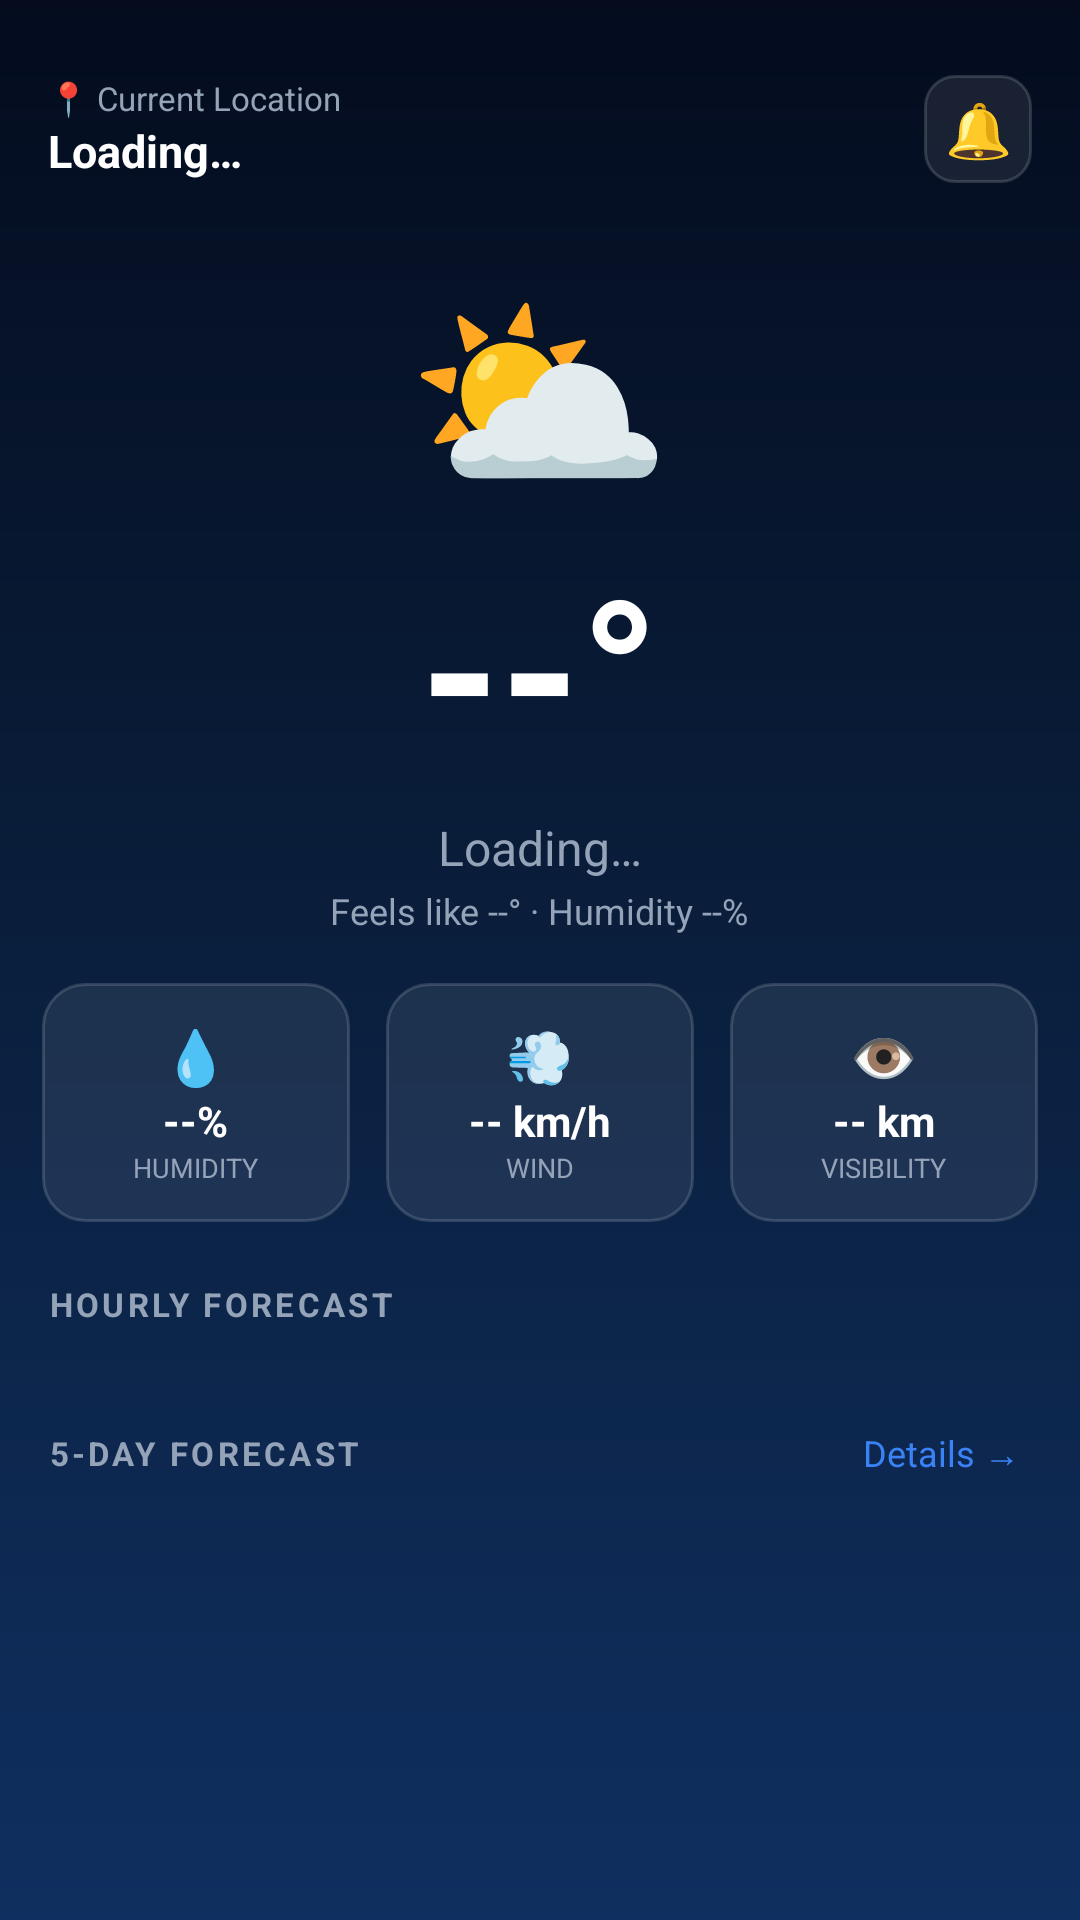

Layout XML and referenced resources for this Android screen:
<!-- AndroidManifest.xml: application theme Base.Theme.WeatherWizardUI -->
<!-- res/layout/fragment_home.xml -->
<?xml version="1.0" encoding="utf-8"?>
<ScrollView xmlns:android="http://schemas.android.com/apk/res/android"
    android:layout_width="match_parent"
    android:layout_height="match_parent"
    android:background="@drawable/bg_gradient"
    android:paddingBottom="80dp"
    android:clipToPadding="false"
    android:overScrollMode="never">

    <LinearLayout
        android:layout_width="match_parent"
        android:layout_height="wrap_content"
        android:orientation="vertical"
        android:paddingTop="25dp"
        android:paddingBottom="24dp">

        
        <LinearLayout
            android:layout_width="match_parent"
            android:layout_height="wrap_content"
            android:orientation="horizontal"
            android:paddingStart="16dp"
            android:paddingEnd="16dp"
            android:gravity="center_vertical"
            android:layout_marginBottom="4dp">

            <LinearLayout
                android:layout_width="0dp"
                android:layout_height="wrap_content"
                android:layout_weight="1"
                android:orientation="vertical">
                <TextView
                    android:layout_width="wrap_content"
                    android:layout_height="wrap_content"
                    android:text="📍 Current Location"
                    android:textSize="11sp"
                    android:textColor="@color/text_muted" />
                <TextView
                    android:id="@+id/tvHomeCity"
                    android:layout_width="wrap_content"
                    android:layout_height="wrap_content"
                    android:text="Loading…"
                    android:textSize="15sp"
                    android:textStyle="bold"
                    android:textColor="@color/white" />
            </LinearLayout>

            <TextView
                android:id="@+id/tvNotifBtn"
                android:layout_width="36dp"
                android:layout_height="36dp"
                android:text="🔔"
                android:gravity="center"
                android:textSize="18sp"
                android:background="@drawable/bg_icon_btn" />
        </LinearLayout>

        
        <LinearLayout
            android:layout_width="match_parent"
            android:layout_height="wrap_content"
            android:orientation="vertical"
            android:gravity="center"
            android:paddingTop="16dp"
            android:paddingBottom="16dp">

            <TextView
                android:id="@+id/tvHomeIcon"
                android:layout_width="wrap_content"
                android:layout_height="wrap_content"
                android:text="⛅"
                android:textSize="72sp" />

            <TextView
                android:id="@+id/tvHomeTemp"
                android:layout_width="wrap_content"
                android:layout_height="wrap_content"
                android:text="--°"
                android:textSize="68sp"
                android:textStyle="bold"
                android:textColor="@color/white" />

            <TextView
                android:id="@+id/tvHomeDescription"
                android:layout_width="wrap_content"
                android:layout_height="wrap_content"
                android:text="Loading…"
                android:textSize="16sp"
                android:textColor="@color/text_muted"
                android:layout_marginTop="4dp" />

            <TextView
                android:id="@+id/tvHomeFeelsHumidity"
                android:layout_width="wrap_content"
                android:layout_height="wrap_content"
                android:text="Feels like --° · Humidity --%"
                android:textSize="12sp"
                android:textColor="@color/text_muted"
                android:layout_marginTop="2dp" />
        </LinearLayout>

        
        <LinearLayout
            android:layout_width="match_parent"
            android:layout_height="wrap_content"
            android:orientation="horizontal"
            android:paddingStart="14dp"
            android:paddingEnd="14dp"
            android:layout_marginBottom="20dp">

            <LinearLayout android:layout_width="0dp" android:layout_height="wrap_content"
                android:layout_weight="1" android:orientation="vertical" android:gravity="center"
                android:background="@drawable/bg_glass_card" android:padding="12dp"
                android:layout_marginEnd="6dp">
                <TextView android:layout_width="wrap_content" android:layout_height="wrap_content"
                    android:text="💧" android:textSize="18sp" android:gravity="center" />
                <TextView
                    android:id="@+id/tvHomeHumidityVal"
                    android:layout_width="wrap_content" android:layout_height="wrap_content"
                    android:text="--%"
                    android:textSize="14sp" android:textStyle="bold"
                    android:textColor="@color/white" android:gravity="center" />
                <TextView android:layout_width="wrap_content" android:layout_height="wrap_content"
                    android:text="HUMIDITY" android:textSize="9sp"
                    android:textColor="@color/text_muted" android:gravity="center" />
            </LinearLayout>

            <LinearLayout android:layout_width="0dp" android:layout_height="wrap_content"
                android:layout_weight="1" android:orientation="vertical" android:gravity="center"
                android:background="@drawable/bg_glass_card" android:padding="12dp"
                android:layout_marginStart="6dp" android:layout_marginEnd="6dp">
                <TextView android:layout_width="wrap_content" android:layout_height="wrap_content"
                    android:text="💨" android:textSize="18sp" android:gravity="center" />
                <TextView
                    android:id="@+id/tvHomeWindVal"
                    android:layout_width="wrap_content" android:layout_height="wrap_content"
                    android:text="-- km/h"
                    android:textSize="14sp" android:textStyle="bold"
                    android:textColor="@color/white" android:gravity="center" />
                <TextView android:layout_width="wrap_content" android:layout_height="wrap_content"
                    android:text="WIND" android:textSize="9sp"
                    android:textColor="@color/text_muted" android:gravity="center" />
            </LinearLayout>

            <LinearLayout android:layout_width="0dp" android:layout_height="wrap_content"
                android:layout_weight="1" android:orientation="vertical" android:gravity="center"
                android:background="@drawable/bg_glass_card" android:padding="12dp"
                android:layout_marginStart="6dp">
                <TextView android:layout_width="wrap_content" android:layout_height="wrap_content"
                    android:text="👁" android:textSize="18sp" android:gravity="center" />
                <TextView
                    android:id="@+id/tvHomeVisibilityVal"
                    android:layout_width="wrap_content" android:layout_height="wrap_content"
                    android:text="-- km"
                    android:textSize="14sp" android:textStyle="bold"
                    android:textColor="@color/white" android:gravity="center" />
                <TextView android:layout_width="wrap_content" android:layout_height="wrap_content"
                    android:text="VISIBILITY" android:textSize="9sp"
                    android:textColor="@color/text_muted" android:gravity="center" />
            </LinearLayout>
        </LinearLayout>

        
        <TextView
            android:layout_width="wrap_content"
            android:layout_height="wrap_content"
            android:text="HOURLY FORECAST"
            android:textSize="11sp"
            android:textStyle="bold"
            android:textColor="@color/text_muted"
            android:letterSpacing="0.1"
            android:paddingStart="16dp"
            android:layout_marginBottom="10dp" />

        
        <HorizontalScrollView
            android:layout_width="match_parent"
            android:layout_height="wrap_content"
            android:paddingStart="14dp"
            android:paddingEnd="14dp"
            android:clipToPadding="false"
            android:scrollbars="none"
            android:layout_marginBottom="20dp">

            <LinearLayout
                android:id="@+id/llHomeHourly"
                android:layout_width="wrap_content"
                android:layout_height="wrap_content"
                android:orientation="horizontal" />
        </HorizontalScrollView>

        
        <LinearLayout android:layout_width="match_parent" android:layout_height="wrap_content"
            android:orientation="horizontal" android:gravity="center_vertical"
            android:paddingStart="16dp" android:paddingEnd="16dp" android:layout_marginBottom="10dp">
            <TextView android:layout_width="0dp" android:layout_height="wrap_content"
                android:layout_weight="1" android:text="5-DAY FORECAST"
                android:textSize="11sp" android:textStyle="bold"
                android:textColor="@color/text_muted" android:letterSpacing="0.1" />
            <TextView
                android:id="@+id/tvSeeForecast"
                android:layout_width="wrap_content"
                android:layout_height="wrap_content"
                android:text="Details →"
                android:textSize="12sp"
                android:textColor="@color/azure_light"
                android:padding="4dp" />
        </LinearLayout>

        
        <LinearLayout
            android:id="@+id/llHomeDaily"
            android:layout_width="match_parent"
            android:layout_height="wrap_content"
            android:orientation="vertical"
            android:paddingStart="14dp"
            android:paddingEnd="14dp" />

    </LinearLayout>
</ScrollView>
<!-- resources referenced by this layout -->
<resources>
  <color name="azure_light">#3B82F6</color>
  <color name="text_muted">@color/mist</color>
  <color name="white">#FFFFFFFF</color>
  <!-- drawable bg_glass_card (drawable) -->
  <?xml version="1.0" encoding="utf-8"?>
  <shape xmlns:android="http://schemas.android.com/apk/res/android">
      <solid android:color="#14FFFFFF"/>
      <stroke android:width="1dp" android:color="#26FFFFFF"/>
      <corners android:radius="14dp"/>
  </shape>
  <!-- drawable bg_gradient (drawable) -->
  <?xml version="1.0" encoding="utf-8"?>
  <shape xmlns:android="http://schemas.android.com/apk/res/android">
      <gradient android:type="linear" android:angle="185"
          android:startColor="#040C1E" android:centerColor="#0A1F3D" android:endColor="#0F2F60"/>
  </shape>
  <!-- drawable bg_icon_btn (drawable) -->
  <?xml version="1.0" encoding="utf-8"?>
  <shape xmlns:android="http://schemas.android.com/apk/res/android">
      <solid android:color="#14FFFFFF"/>
      <stroke android:width="1dp" android:color="#26FFFFFF"/>
      <corners android:radius="10dp"/>
  </shape>
  <style name="Base.Theme.WeatherWizardUI" parent="Theme.Material3.DayNight.NoActionBar">
          
          <item name="colorPrimary">@color/colorPrimary</item>
          <item name="colorPrimaryVariant">@color/colorPrimaryVariant</item>
          <item name="colorOnPrimary">@color/colorOnPrimary</item>
          <item name="colorSecondary">@color/colorSecondary</item>
          <item name="colorOnSecondary">@color/colorOnSecondary</item>
          <item name="colorSurface">@color/colorSurface</item>
          <item name="colorOnSurface">@color/colorOnSurface</item>
          <item name="android:colorBackground">@color/colorBackground</item>
          <item name="colorOnBackground">@color/colorOnBackground</item>
          <item name="colorError">@color/colorError</item>
          <item name="colorOnError">@color/colorOnError</item>
          <item name="android:windowBackground">@color/bg_dark</item>
          <item name="android:statusBarColor">@color/bg_dark</item>
          <item name="android:navigationBarColor">@color/nav_bg</item>
          
      </style>
  <color name="mist">#94A3B8</color>
  <color name="colorPrimary">@color/azure</color>
  <color name="colorPrimaryVariant">@color/sky_blue</color>
  <color name="colorOnPrimary">#FFFFFF</color>
  <color name="colorSecondary">@color/cyan</color>
  <color name="colorOnSecondary">#FFFFFF</color>
  <color name="colorSurface">@color/sky_mid</color>
  <color name="colorOnSurface">#FFFFFF</color>
  <color name="colorBackground">@color/sky_deep</color>
  <color name="colorOnBackground">#FFFFFF</color>
  <color name="colorError">@color/red_bad</color>
  <color name="colorOnError">#FFFFFF</color>
  <color name="bg_dark">@color/sky_deep</color>
  <color name="nav_bg">#0A0F1C</color>
  <color name="azure">#2563EB</color>
  <color name="sky_blue">#1A3A6E</color>
  <color name="cyan">#06B6D4</color>
  <color name="sky_mid">#0F2447</color>
  <color name="sky_deep">#0A1628</color>
  <color name="red_bad">#EF4444</color>
</resources>
